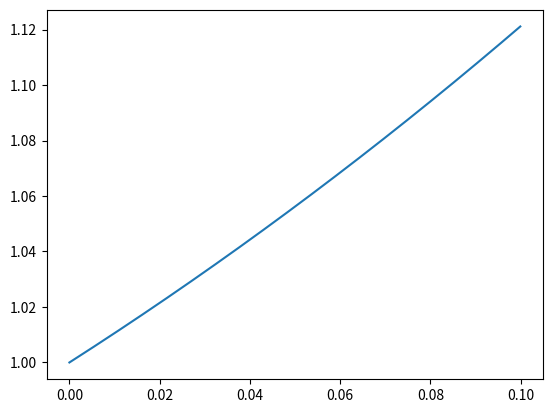
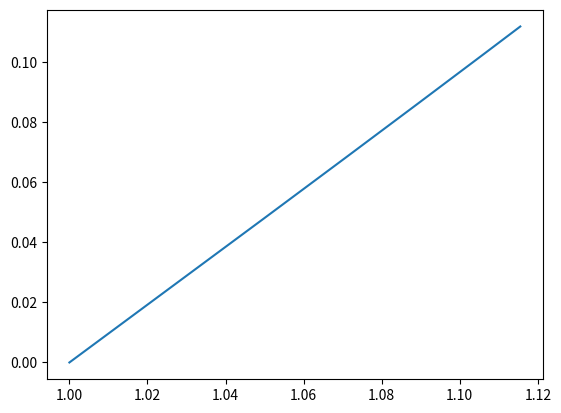

Python code for these plots, in order:
import numpy as np
import matplotlib.pyplot as plt
#parametros para el metodo de runge kutta.
n=1000
a=0
b=0.1
h=(b-a)/n
#Definicion de funciónes.
def f(r):
    L=1.5
    return np.sqrt(((1/(L**2))*((r**4)+(2*(r**3))))+(2*r)-(L**2))
#variables:
r=np.zeros(n)
t=np.zeros(n)
#Condiciones iniciales:
r[0]=1
t[0]=0
#aplicación del método:
for i in np.arange(1,n):
  t[i]=t[i-1]+h
  k1=h*f(r[i-1])
  k2=h*f(r[i-1]+(k1/2))
  k3=h*f(r[i-1]+(k2/2))
  k4=h*f(r[i-1]+k3)
  r[i]=r[i-1]+((1/6)*(k1+2*k2+2*k3+k4))
plt.figure()
plt.plot(t,r)
plt.savefig('plot1.png')
plt.figure()
plt.plot(r*np.cos(t),r*np.sin(t))
plt.savefig('plot2.png')
plt.show()
